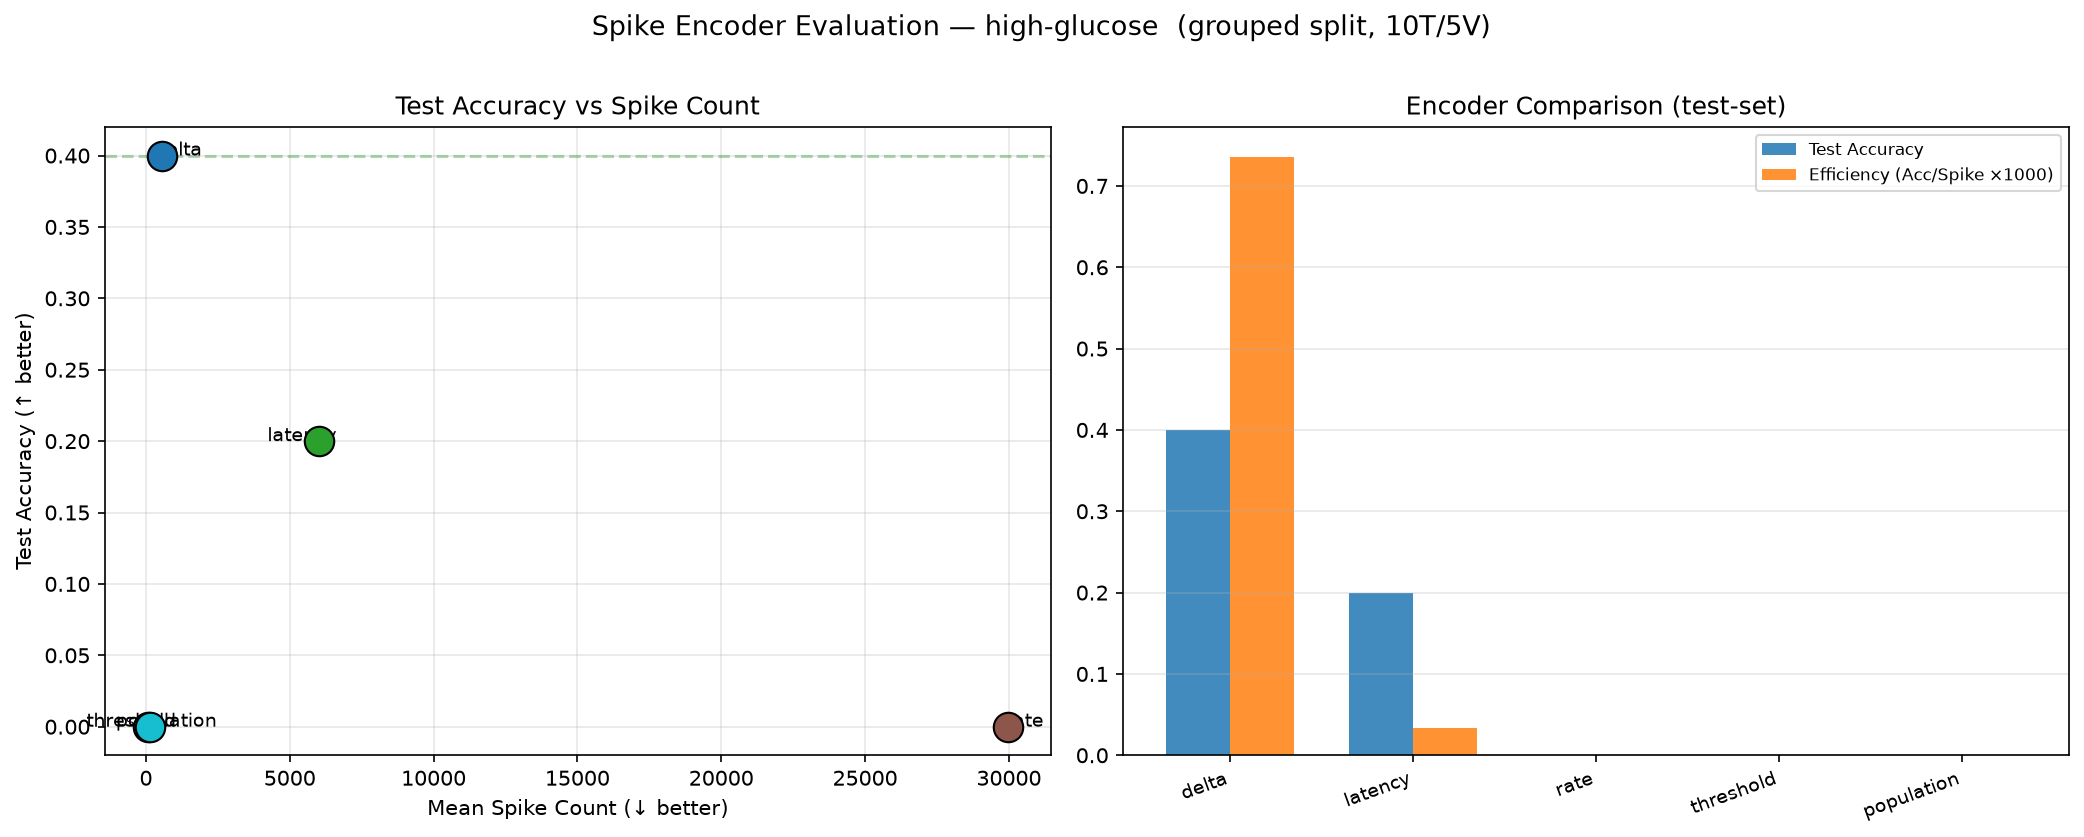

The table this chart was drawn from, first rows:
encoder, train_accuracy, test_accuracy, n_train, n_test, mean_spike_count, total_spike_count, efficiency
delta, 1.0, 0.4, 10, 5, 543.7, 8150, 0.0007357
latency, 1.0, 0.2, 10, 5, 6000, 90000, 3.3333333333333335e-05
rate, 1.0, 0.0, 10, 5, 29957, 450348, 0.0
threshold, 0.9, 0.0, 10, 5, 68.7, 1042, 0.0
population, 1.0, 0.0, 10, 5, 129.8, 1972, 0.0
